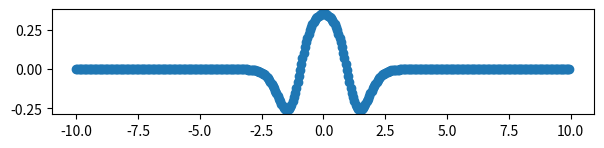

Python code for this plot:
# -*- coding: utf-8 -*-
"""Punto4b_derivada2kernel.ipynb

Automatically generated by Colaboratory.

Original file is located at
    https://colab.research.google.com/drive/1JafX_zHzK-FbU44hWQJeMkD4ltEkpVlN
"""

#ahora hacer la segunda derivada con convolución
import numpy as np
import matplotlib.pyplot as plt

def segunda(h):
  f = lambda x: 1/np.sqrt(1+np.exp(-x**2))
  X=np.arange(-10,10,h)
  Y=np.zeros(len(X))
  M=np.array([1,0,-2,0,1])
  for i in range(2,len(X)-2):
    F=np.array([f(X[i-2]),f(X[i-1]),f(X[i]),f(X[i+1]),f(X[i+2])])
    Y[i]=np.dot(F/(4*(h**2)),M)
  return Y

h=0.05
y=segunda(h)
x=np.arange(-10,10,h)
fig = plt.figure(figsize=(7,3))
ax1 = fig.add_subplot(2,1,1)
ax1.scatter(x,y)